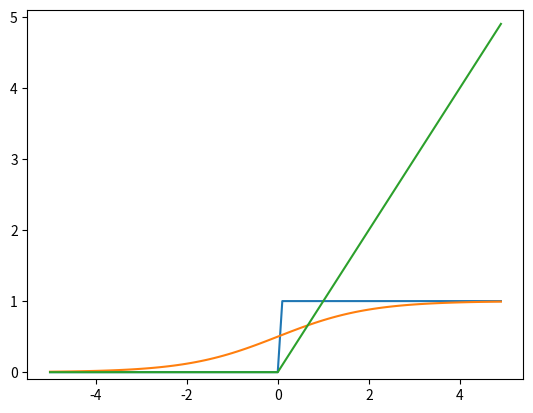

Python code for this plot:
import matplotlib.pyplot as plt  # type: ignore
import numpy as np


def step_function(x):  # type: ignore
    return np.array(x > 0, dtype=np.int64)


def sygmoid(x):  # type: ignore
    return 1 / (1 + np.exp(-x))


def relu(x):  # type: ignore
    return np.maximum(0, x)


def step_function_graph() -> None:
    x: np.ndarray = np.arange(-5.0, 5.0, 0.1)
    y: np.ndarray = step_function(x)
    plt.plot(x, y)
    plt.ylim(-0.1, 1.1)  # y軸の範囲を指定
    plt.show()


def sygmoid_graph() -> None:
    x: np.ndarray = np.arange(-5.0, 5.0, 0.1)
    y: np.ndarray = sygmoid(x)
    plt.plot(x, y)
    plt.ylim(-0.1, 1.1)  # y軸の範囲を指定
    plt.show()


def relu_graph() -> None:
    x: np.ndarray = np.arange(-5.0, 5.0, 0.1)
    y: np.ndarray = relu(x)
    plt.plot(x, y)
    plt.ylim(-0.1, 5.1)  # y軸の範囲を指定
    plt.show()


def main() -> None:
    # step 関数の挙動を説明するためのコード
    x: np.ndarray = np.array([-1.0, 1.0, 2.0])
    print(x)
    y = x > 0
    print("y = ", type(y), end="")
    print(y)
    # np.ndarray(float64) ->  np.ndarray(bool)

    # ステップ関数
    step_function_graph()

    # シグモイド関数の挙動説明

    # numpy配列についても正しく計算されることを確かめる
    x = np.array([-1.0, 1.0, 2.0])
    print("sygmoid(x) = ", type(sygmoid(x)), end="")
    print(sygmoid(x))
    # np.ndarray(float64) ->  np.ndarray(float64)
    # sygmoid(x) =  <class 'numpy.ndarray'>[0.26894142 0.73105858 0.88079708]

    # シグモイド関数
    sygmoid_graph()

    # ReLU関数
    relu_graph()


if __name__ == "__main__":
    main()
